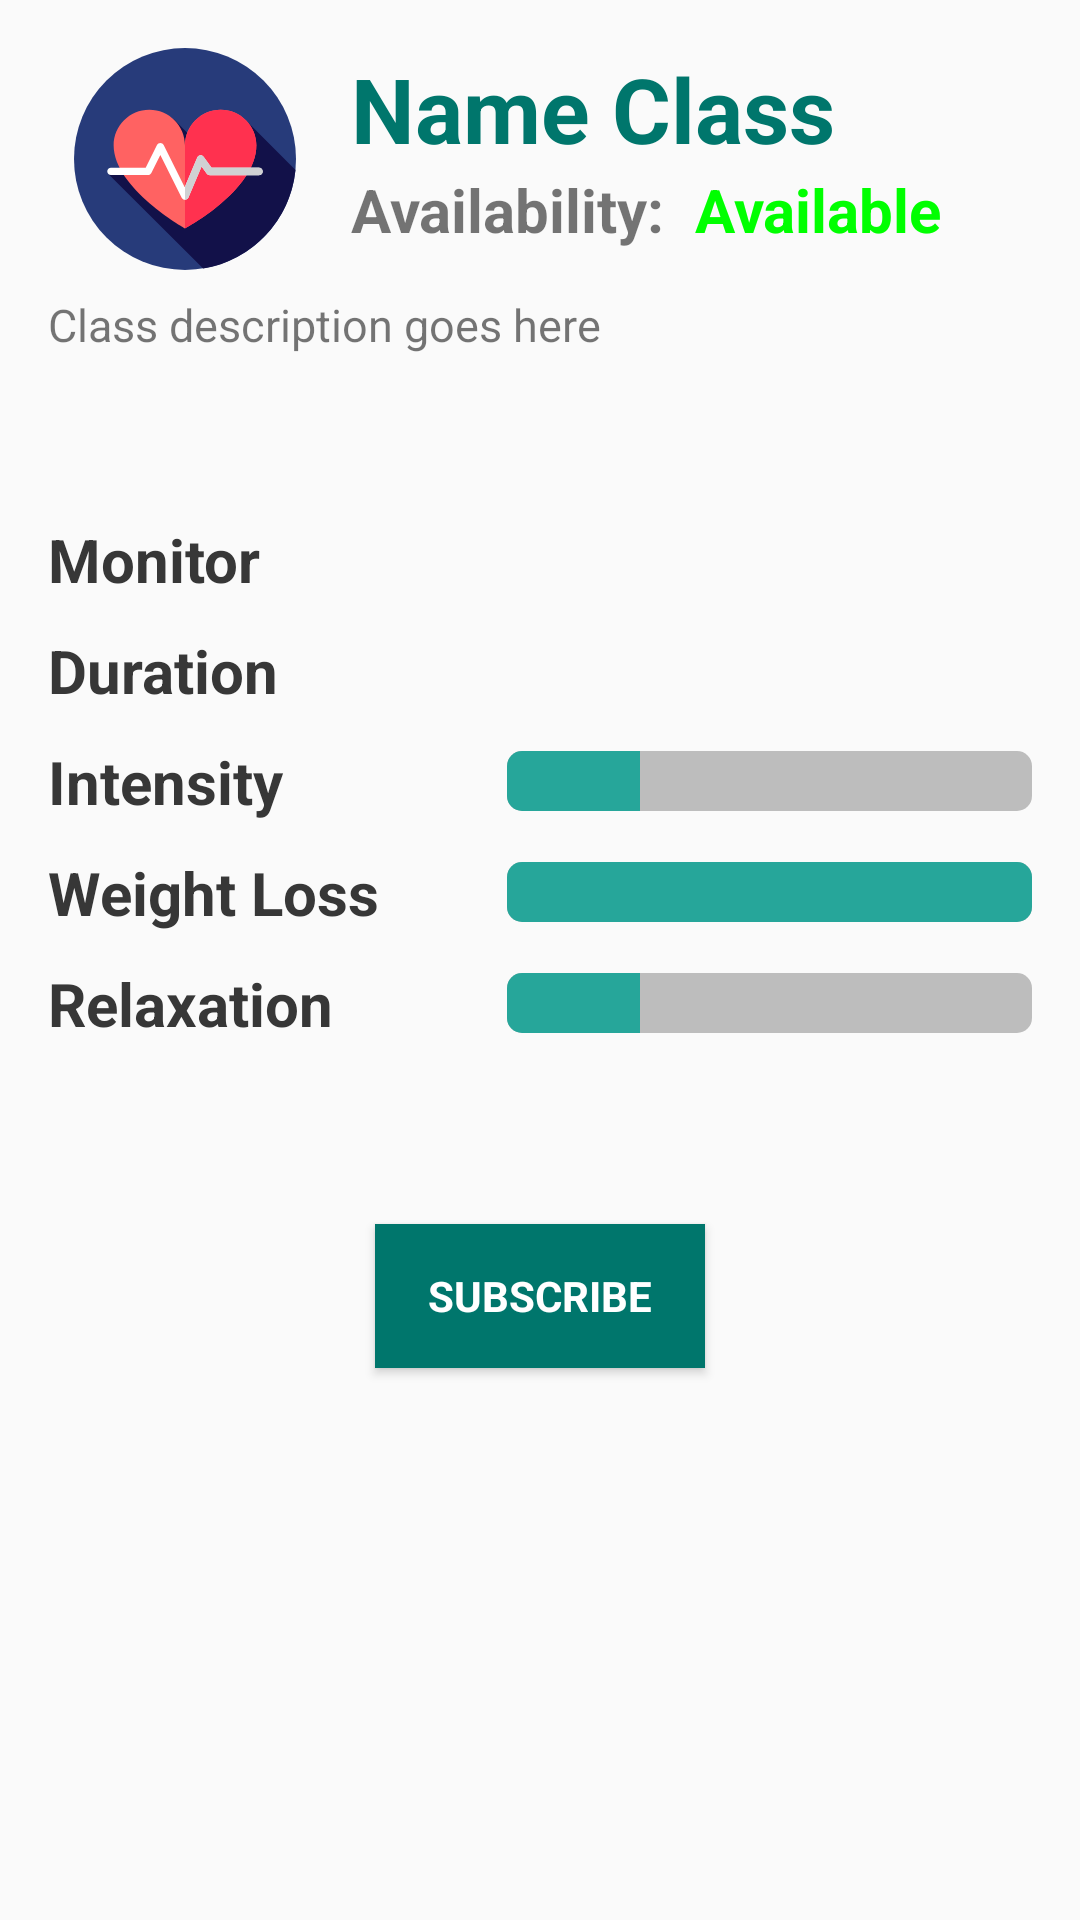

Write the Android layout XML for this screen, with the resource values it uses.
<!-- AndroidManifest.xml: application theme AppTheme -->
<!-- res/layout/fragment_class.xml -->
<LinearLayout xmlns:android="http://schemas.android.com/apk/res/android"
    xmlns:app="http://schemas.android.com/apk/res-auto"
    xmlns:tools="http://schemas.android.com/tools"
    android:layout_width="match_parent"
    android:layout_height="match_parent"
    tools:context="com.fitme.android.fitme.MemberApp.classInfoFragment.ClassFragment"
    android:orientation="vertical"
    android:paddingTop="16dp"
    android:paddingRight="16dp"
    android:paddingLeft="16dp"
    >
  <LinearLayout
      android:layout_width="match_parent"
      android:layout_height="74dp"
      android:orientation="horizontal"
      tools:layout_editor_absoluteY="333dp"
      >
    <ImageView
        android:id="@+id/class_image"
        android:layout_width="91dp"
        android:layout_height="wrap_content"
        android:layout_gravity="left"
        app:srcCompat="@drawable/ic_jump_big"
        />

    <LinearLayout
        android:layout_width="match_parent"
        android:layout_height="match_parent"
        android:orientation="vertical"
        android:paddingLeft="10dp"
        >

      <TextView
          android:id="@+id/class_name"
          android:layout_width="match_parent"
          android:layout_height="wrap_content"
          android:text="@string/class_name"
          android:textColor="@color/colorSecondaryDark"
          android:textSize="@dimen/sub_title"
          android:textStyle="bold"
          />

      <LinearLayout
          android:layout_width="match_parent"
          android:layout_height="match_parent"
          android:orientation="horizontal"
          >
        <TextView
            android:layout_width="wrap_content"
            android:layout_height="match_parent"
            android:paddingRight="10dp"
            android:text="@string/class_availability_name"
            android:textSize="@dimen/subsub_title"
            android:textStyle="bold"
            />

        <TextView
            android:id="@+id/class_availability"
            android:layout_width="match_parent"
            android:layout_height="match_parent"
            android:text="@string/class_availability"
            android:textColor="@color/colorGreen"
            android:textSize="@dimen/subsub_title"
            android:textStyle="bold"
            />
      </LinearLayout>

    </LinearLayout>
  </LinearLayout>

  <TextView
      android:id="@+id/class_description"
      android:layout_width="match_parent"
      android:layout_height="83dp"
      android:maxLines="5"
      android:paddingTop="8dp"
      android:singleLine="false"
      android:text="@string/class_description"
      android:textSize="@dimen/normal_text"
      />


    <LinearLayout
        android:layout_width="match_parent"
        android:layout_height="wrap_content"
        android:orientation="horizontal"
        >

      <TextView
          android:layout_width="153dp"
          android:layout_height="match_parent"
          android:paddingRight="10dp"
          android:text="Monitor"
          android:textSize="@dimen/subsub_title"
          android:textStyle="bold"
          android:textColor="@color/colorPrimaryDarkDark"
          android:layout_gravity="center_vertical"
          />

      <TextView
          android:id="@+id/class_name_monitor"
          android:layout_width="match_parent"
          android:layout_height="match_parent"
          android:textSize="@dimen/subsub_title"
          android:textColor="@color/colorPrimaryMedium"
          android:layout_gravity="center_vertical"
          />
    </LinearLayout>
  <LinearLayout
      android:layout_width="match_parent"
      android:layout_height="wrap_content"
      android:orientation="horizontal"
      android:paddingTop="10dp"
      >

    <TextView
        android:layout_width="153dp"
        android:layout_height="wrap_content"
        android:text="Duration"
        android:textSize="@dimen/subsub_title"
        android:textStyle="bold"
        android:textColor="@color/colorPrimaryDarkDark"
        android:layout_gravity="center_vertical"
        />

    <TextView
        android:id="@+id/class_duration"
        android:layout_width="match_parent"
        android:layout_height="wrap_content"
        android:textSize="@dimen/subsub_title"
        android:textColor="@color/colorPrimaryMedium"
        android:layout_gravity="center_vertical"
        />
  </LinearLayout>
  <LinearLayout
      android:layout_width="match_parent"
      android:layout_height="wrap_content"
      android:orientation="horizontal"
      android:paddingTop="10dp"
      >

    <TextView
        android:layout_width="153dp"
        android:layout_height="wrap_content"
        android:text="Intensity"
        android:textStyle="bold"
        android:textSize="@dimen/subsub_title"
        android:textColor="@color/colorPrimaryDarkDark"
        android:layout_gravity="center_vertical"
        />
    <ProgressBar
        android:id="@+id/class_intensity"
        android:layout_width="match_parent"
        style="@android:style/Widget.ProgressBar.Horizontal"
        android:layout_height="wrap_content"
        android:maxHeight="20dp"
        android:layout_gravity="center_vertical"
        android:progress="25"
        android:progressBackgroundTint="@color/colorPrimary"
        android:progressTint="@color/colorSecondary"
        android:max="99"
        />

  </LinearLayout>

  <LinearLayout
      android:layout_width="match_parent"
      android:layout_height="wrap_content"
      android:orientation="horizontal"
      android:paddingTop="10dp">

    <TextView
        android:layout_width="153dp"
        android:layout_height="wrap_content"
        android:layout_gravity="center_vertical"
        android:text="Weight Loss"
        android:textColor="@color/colorPrimaryDarkDark"
        android:textSize="@dimen/subsub_title"
        android:textStyle="bold" />

    <ProgressBar
        android:id="@+id/class_weight_loss"
        style="@android:style/Widget.ProgressBar.Horizontal"
        android:layout_width="match_parent"
        android:layout_height="wrap_content"
        android:layout_gravity="center_vertical"
        android:maxHeight="20dp"
        android:progress="99"
        android:progressBackgroundTint="@color/colorPrimary"
        android:progressTint="@color/colorSecondary"
        android:max="99"/>

  </LinearLayout>
  <LinearLayout
      android:layout_width="match_parent"
      android:layout_height="wrap_content"
      android:orientation="horizontal"
      android:paddingTop="10dp"
      >

    <TextView
        android:layout_width="153dp"
        android:layout_height="wrap_content"
        android:text="Relaxation"
        android:textSize="@dimen/subsub_title"
        android:textColor="@color/colorPrimaryDarkDark"
        android:textStyle="bold"
        android:layout_gravity="center_vertical"

        />
    <ProgressBar
        android:id="@+id/class_relaxation"
        android:layout_width="match_parent"
        style="@android:style/Widget.ProgressBar.Horizontal"
        android:layout_height="wrap_content"
        android:maxHeight="20dp"
        android:layout_gravity="center_vertical"
        android:progress="25"
        android:progressBackgroundTint="@color/colorPrimary"
        android:progressTint="@color/colorSecondary"
        android:max="99"
        />

  </LinearLayout>

  <Button
      android:id="@+id/class_btn_subscribe"
      android:layout_width="110dp"
      android:layout_height="wrap_content"
      android:layout_gravity="center_horizontal"
      android:background="@color/colorSecondaryDark"
      android:text="@string/action_subscribe"
      android:textColor="@android:color/white"
      android:textStyle="bold"
      style="?android:textAppearanceSmall"
      android:layout_marginTop="60dp"
      />



</LinearLayout>
<!-- resources referenced by this layout -->
<resources>
  <color name="colorGreen">#00ff00</color>
  <color name="colorPrimary">#bdbdbd</color>
  <color name="colorPrimaryDarkDark">#373737</color>
  <color name="colorPrimaryMedium">#707070</color>
  <color name="colorSecondary">#26a69a</color>
  <color name="colorSecondaryDark">#00766c</color>
  <dimen name="normal_text">15dp</dimen>
  <dimen name="sub_title">30dp</dimen>
  <dimen name="subsub_title">20dp</dimen>
  <!-- drawable ic_jump_big (drawable) -->
  <vector xmlns:android="http://schemas.android.com/apk/res/android"
          android:width="512dp"
          android:height="512dp"
          android:viewportWidth="512.0"
          android:viewportHeight="512.0">
      <path
          android:pathData="M256,256m-256,0a256,256 0,1 1,512 0a256,256 0,1 1,-512 0"
          android:fillColor="#273B7A"/>
      <path
          android:pathData="M297.9,508.6c113.4,-18.7 201.6,-111.8 212.9,-227.5L401.5,171.8l-85.2,65.2l-8.2,-8.2l-11,2.8l-67,-67l-15.4,24.5l53.2,51.3L79.2,290.5L297.9,508.6z"
          android:fillColor="#121149"/>
      <path
          android:pathData="M91.4,224.5c0,-45.5 36.9,-82.3 82.3,-82.3S256,179.1 256,224.5c0,-45.5 36.9,-82.3 82.3,-82.3s82.3,36.9 82.3,82.3C420.6,328.8 256,416.2 256,416.2S91.4,323.8 91.4,224.5z"
          android:fillColor="#FF6262"/>
      <path
          android:pathData="M420.6,224.5c0,-45.5 -36.9,-82.3 -82.3,-82.3c-45.5,0 -82.3,36.8 -82.3,82.3v191.6C256,416.1 420.6,328.8 420.6,224.5z"
          android:fillColor="#FF314F"/>
      <path
          android:pathData="M256,350c-3.3,0 -6.2,-1.8 -7.7,-4.8l-49.2,-98.4l-20.7,41.5c-1.5,2.9 -4.4,4.8 -7.7,4.8H85.3c-4.8,0 -8.6,-3.9 -8.6,-8.6s3.9,-8.6 8.6,-8.6h80l26.1,-52.1c1.5,-2.9 4.4,-4.8 7.7,-4.8c3.3,0 6.2,1.8 7.7,4.8l48.5,97.1l28.9,-68.1c1.2,-2.9 3.9,-4.8 7,-5.2c3.1,-0.4 6.1,1 7.9,3.5l18.1,24.9h109.4c4.8,0 8.6,3.9 8.6,8.6s-3.9,8.6 -8.6,8.6H312.9c-2.8,0 -5.3,-1.3 -7,-3.6l-11.7,-16.1L263.9,344.7c-1.3,3.1 -4.3,5.1 -7.7,5.2C256.2,350 256.1,350 256,350z"
          android:fillColor="#FFFFFF"/>
      <path
          android:pathData="M426.7,275.8H317.3l-18.1,-24.9c-1.8,-2.5 -4.9,-3.9 -7.9,-3.5c-3.1,0.4 -5.7,2.3 -7,5.2L256,319.3v30.7c0.1,0 0.2,-0 0.3,-0c3.4,-0.1 6.4,-2.2 7.7,-5.2l30.3,-71.3l11.7,16.1c1.6,2.2 4.2,3.6 7,3.6h113.8c4.8,0 8.6,-3.9 8.6,-8.6S431.4,275.8 426.7,275.8z"
          android:fillColor="#D0D1D3"/>
  </vector>
  <string name="action_subscribe"> Subscribe</string>
  <string name="class_availability">Available</string>
  <string name="class_availability_name">Availability:</string>
  <string name="class_description">Class description goes here</string>
  <string name="class_name">Name Class</string>
  <style name="AppTheme" parent="Theme.AppCompat.Light.DarkActionBar">
      
      <item name="colorPrimary">@color/colorSecondary</item>
      <item name="colorPrimaryDark">@color/colorPrimaryDark</item>
      <item name="colorAccent">@color/colorAccent</item>
    </style>
  <color name="colorPrimaryDark">#8d8d8d</color>
  <color name="colorAccent">#00766c</color>
</resources>
